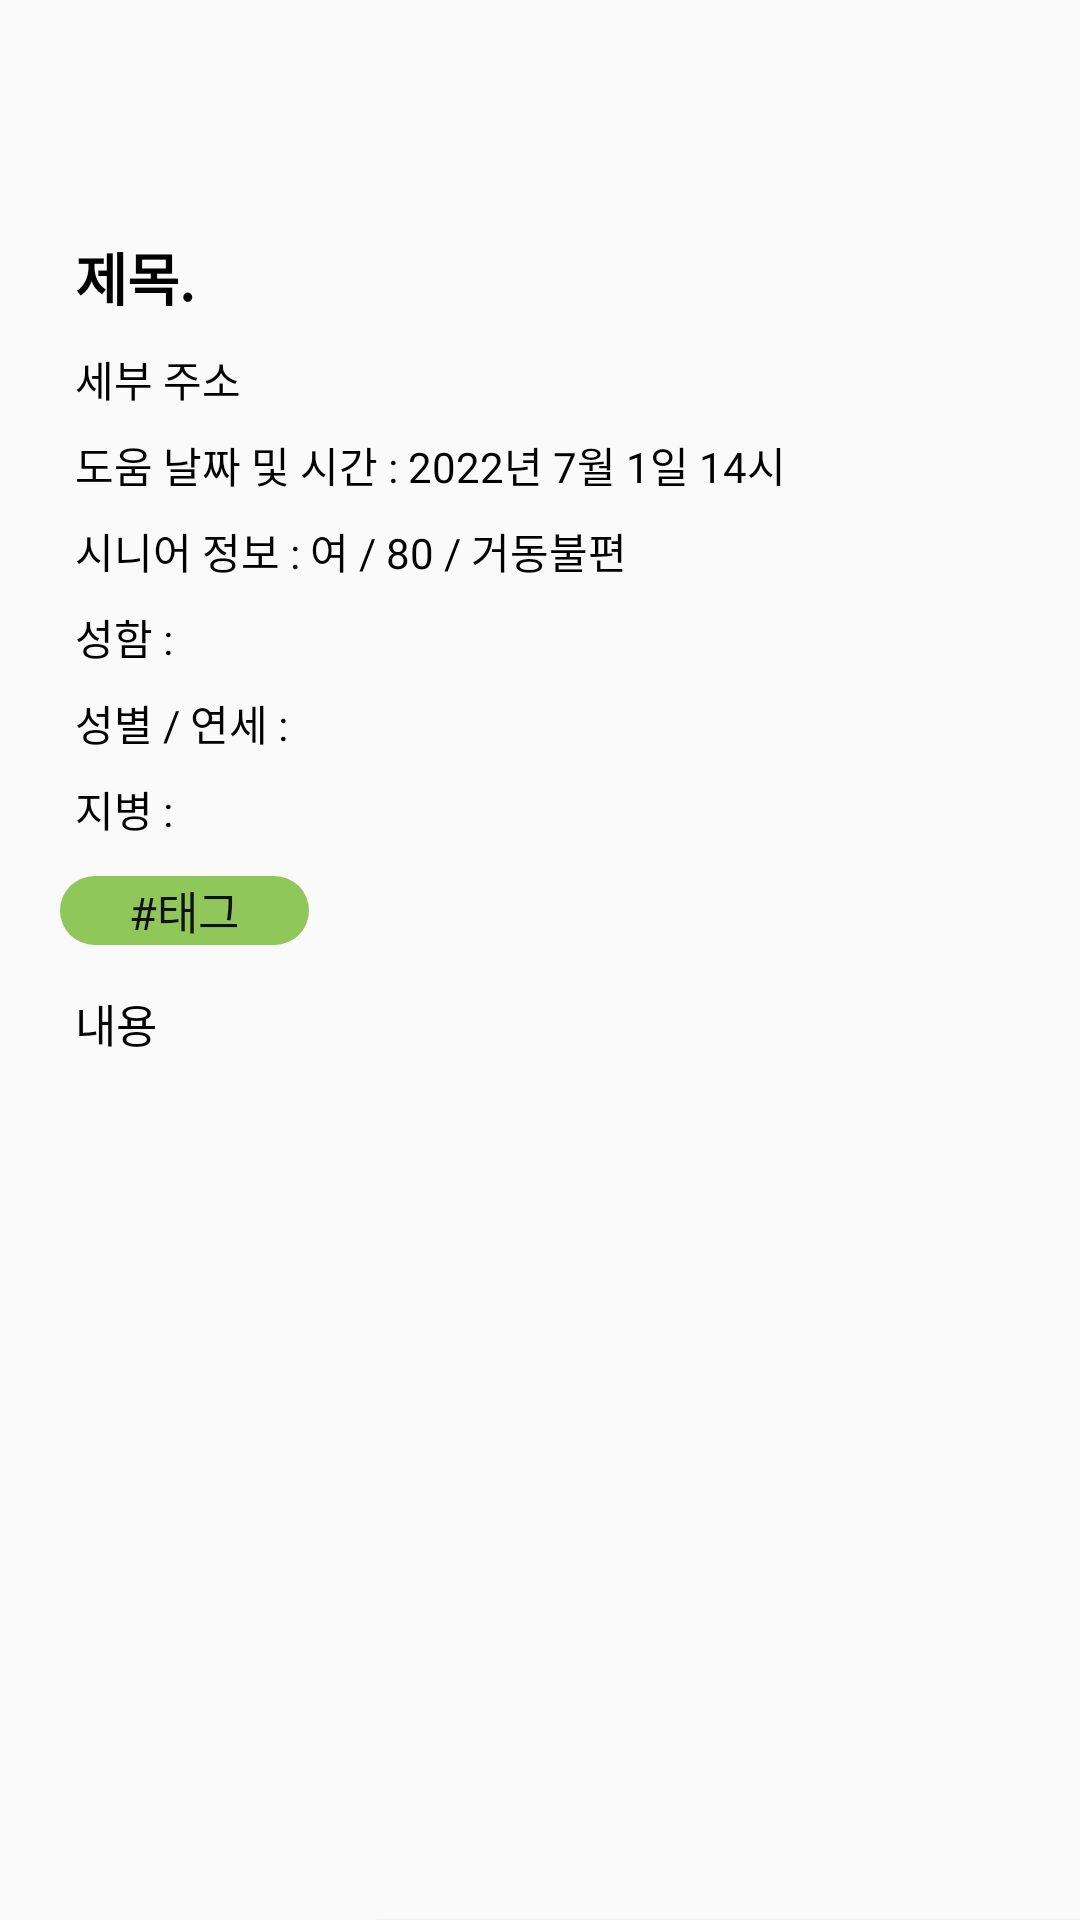

Android layout source for this screen:
<!-- AndroidManifest.xml: application theme Theme.With -->
<!-- res/layout/activity_matching_list_contents.xml -->
<?xml version="1.0" encoding="utf-8"?>
<androidx.constraintlayout.widget.ConstraintLayout xmlns:android="http://schemas.android.com/apk/res/android"
    xmlns:app="http://schemas.android.com/apk/res-auto"
    xmlns:tools="http://schemas.android.com/tools"
    android:layout_width="match_parent"
    android:layout_height="match_parent"
    tools:context=".MatchingListContents">

    <androidx.appcompat.widget.Toolbar
        app:titleTextColor="#000000"
        android:id="@+id/toolbar_main3"
        android:layout_height="wrap_content"
        android:layout_width="match_parent"
        tools:ignore="MissingConstraints" />

    <TextView
        android:id="@+id/TitleText"
        android:layout_width="wrap_content"
        android:layout_height="wrap_content"
        android:layout_marginStart="25dp"
        android:layout_marginLeft="25dp"
        android:layout_marginTop="78dp"
        android:text="제목."
        android:textSize="19dp"
        android:textColor="#000000"
        android:textStyle="bold"
        app:layout_constraintStart_toStartOf="parent"
        app:layout_constraintTop_toTopOf="parent"
        tools:ignore="MissingConstraints" />

    <TextView
        android:id="@+id/DetailAddress"
        android:layout_width="wrap_content"
        android:layout_height="wrap_content"
        android:layout_marginStart="25dp"
        android:layout_marginLeft="25dp"
        android:layout_marginTop="10dp"
        android:text="세부 주소"
        android:textColor="#000000"
        android:textSize="14dp"
        app:layout_constraintStart_toStartOf="parent"
        app:layout_constraintTop_toBottomOf="@+id/TitleText"
        tools:ignore="MissingConstraints" />

    <TextView
        android:id="@+id/HhelpTime"
        android:layout_width="wrap_content"
        android:layout_height="wrap_content"
        android:layout_marginStart="25dp"
        android:layout_marginLeft="25dp"
        android:layout_marginTop="8dp"
        android:text="도움 날짜 및 시간 : 2022년 7월 1일 14시"
        android:textColor="#000000"
        android:textSize="14dp"
        app:layout_constraintStart_toStartOf="parent"
        app:layout_constraintTop_toBottomOf="@+id/DetailAddress"
        tools:ignore="MissingConstraints" />

    <TextView
        android:id="@+id/SeniorInformationtext"
        android:layout_width="wrap_content"
        android:layout_height="wrap_content"
        android:layout_marginStart="25dp"
        android:layout_marginLeft="25dp"
        android:layout_marginTop="8dp"
        android:text="시니어 정보 : 여 / 80 / 거동불편"
        android:textColor="#000000"
        android:textSize="14dp"
        app:layout_constraintStart_toStartOf="parent"
        app:layout_constraintTop_toBottomOf="@+id/HhelpTime"
        tools:ignore="MissingConstraints" />

    <TextView
        android:id="@+id/SeniorName"
        android:layout_width="wrap_content"
        android:layout_height="wrap_content"
        android:layout_marginStart="25dp"
        android:layout_marginLeft="25dp"
        android:layout_marginTop="8dp"
        android:text="성함 : "
        android:textColor="#000000"
        android:textSize="14dp"
        app:layout_constraintStart_toStartOf="parent"
        app:layout_constraintTop_toBottomOf="@+id/SeniorInformationtext"
        tools:ignore="MissingConstraints" />

    <TextView
        android:id="@+id/SeniorGender"
        android:layout_width="wrap_content"
        android:layout_height="wrap_content"
        android:layout_marginStart="25dp"
        android:layout_marginLeft="25dp"
        android:layout_marginTop="8dp"
        android:text="성별 / 연세 : "
        android:textColor="#000000"
        android:textSize="14dp"
        app:layout_constraintStart_toStartOf="parent"
        app:layout_constraintTop_toBottomOf="@+id/SeniorName"
        tools:ignore="MissingConstraints" />

    <TextView
        android:id="@+id/SeniorDisease"
        android:layout_width="wrap_content"
        android:layout_height="wrap_content"
        android:layout_marginStart="25dp"
        android:layout_marginLeft="25dp"
        android:layout_marginTop="8dp"
        android:text="지병 : "
        android:textColor="#000000"
        android:textSize="14dp"
        app:layout_constraintStart_toStartOf="parent"
        app:layout_constraintTop_toBottomOf="@+id/SeniorGender"
        tools:ignore="MissingConstraints" />

    <TextView
        android:id="@+id/TagText"
        android:layout_width="83dp"
        android:layout_height="23dp"
        android:layout_marginStart="20dp"
        android:layout_marginLeft="20dp"
        android:layout_marginTop="12dp"
        android:background="@drawable/hashtagbackground3"
        android:gravity="center"
        android:text="#태그"
        android:textSize="15dp"
        android:textColor="#111111"
        app:layout_constraintStart_toStartOf="parent"
        app:layout_constraintTop_toBottomOf="@+id/SeniorDisease" />


    <TextView
        android:id="@+id/ContentsText"
        android:layout_width="361dp"
        android:layout_height="290dp"
        android:layout_marginStart="25dp"
        android:layout_marginLeft="25dp"
        android:layout_marginTop="15dp"
        android:lineSpacingExtra="7dp"
        android:scrollbars="vertical"
        android:text="내용"
        android:textColor="#000000"
        android:textSize="15dp"
        app:layout_constraintStart_toStartOf="parent"
        app:layout_constraintTop_toBottomOf="@+id/TagText"
        tools:ignore="MissingConstraints" />

    <Button
        android:id="@+id/cancelbutton"
        android:layout_width="85dp"
        android:layout_height="45dp"
        android:layout_marginStart="28dp"
        android:layout_marginLeft="28dp"
        android:layout_marginTop="20dp"
        android:text="취소"
        android:textSize="18dp"
        android:background="@drawable/confirm_change_background"
        app:layout_constraintStart_toStartOf="parent"
        app:layout_constraintTop_toBottomOf="@+id/ContentsText" />

    <Button
        android:id="@+id/okaybutton"
        android:layout_width="260dp"
        android:layout_height="45dp"
        android:layout_marginTop="20dp"
        android:layout_marginLeft="10dp"
        android:text="확인"
        android:textSize="18dp"
        android:textColor="@color/white"
        android:background="@drawable/color_edge"
        app:layout_constraintLeft_toRightOf="@id/cancelbutton"
        app:layout_constraintStart_toEndOf="@+id/cancelbutton"
        app:layout_constraintTop_toBottomOf="@+id/ContentsText" />

</androidx.constraintlayout.widget.ConstraintLayout>
<!-- resources referenced by this layout -->
<resources>
  <color name="white">#FFFFFFFF</color>
  <!-- drawable color_edge (drawable-v24) -->
  <?xml version="1.0" encoding="utf-8"?>
  <shape xmlns:android="http://schemas.android.com/apk/res/android">
      
      <solid android:color="#8FC759" />
      
      <corners
          android:radius="5dp" />
  </shape>
  <!-- drawable confirm_change_background (drawable) -->
  <?xml version="1.0" encoding="utf-8"?>
  <selector xmlns:android="http://schemas.android.com/apk/res/android">
      <item>
          <shape android:shape="rectangle">
              <solid android:color="#14000000"/>
              <corners
                  android:radius="5dp" />
  
          </shape>
      </item>
  </selector>
  <!-- drawable hashtagbackground3 (drawable) -->
  <?xml version="1.0" encoding="utf-8"?>
  <selector xmlns:android="http://schemas.android.com/apk/res/android">
      <item >
          <shape android:shape="rectangle">
              <solid android:color="#8FC759"/>
              <corners
                  android:radius="20dp" />
          </shape>
      </item>
  </selector>
  <style name="Theme.With" parent="Theme.AppCompat.DayNight.DarkActionBar">
          
          <item name="colorPrimary">@color/purple_500</item>
          <item name="colorPrimaryVariant">@color/purple_700</item>
          <item name="colorOnPrimary">@color/white</item>
          
          <item name="colorSecondary">@color/teal_200</item>
          <item name="colorSecondaryVariant">@color/teal_700</item>
          <item name="colorOnSecondary">@color/black</item>
          
          <item name="android:statusBarColor" tools:targetApi="l">?attr/colorPrimaryVariant</item>
          
          <item name="windowNoTitle">true</item>
          <item name="android:windowFullscreen">true</item>
      </style>
  <color name="purple_500">#FF6200EE</color>
  <color name="purple_700">#FF3700B3</color>
  <color name="teal_200">#FF03DAC5</color>
  <color name="teal_700">#FF018786</color>
  <color name="black">#FF000000</color>
</resources>
